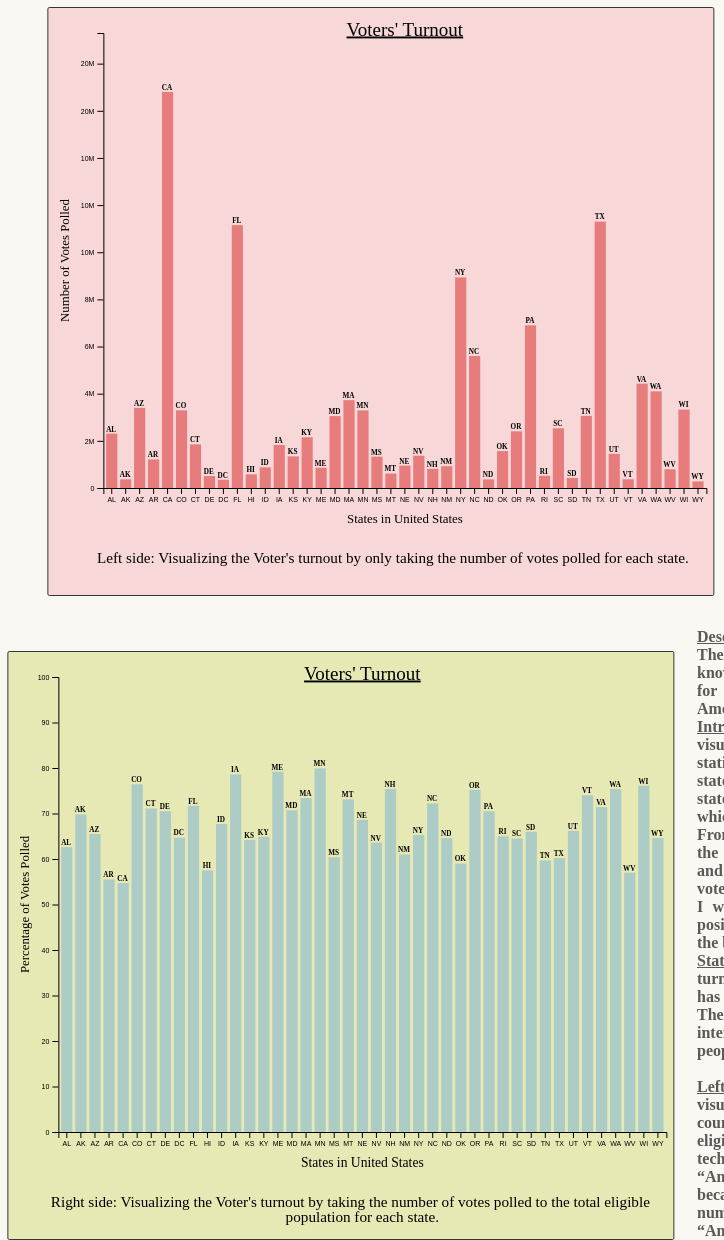
D3 v5 page, settled after 480 driven frames (8 s of simulated time); the page loaded 1 data file(s).


// ── index.js
// var svg1 = d3.select("#chart1");
// var width = svg1.style('width').replace('px','');
// var height = svg1.style("height").replace('px','');
// console.log("Printing width",width);
// console.log("Printing height",height);

var margin = {top: 30, right: 0, bottom: 20, left: 60},
    width = 665 - margin.left - margin.right,
    height = 490 - margin.top - margin.bottom;

var data_left = [];
var data_right = [];
// console.log(margin);



document.addEventListener('DOMContentLoaded',function(){
    mapSvg = d3.select('#chart1')
      Promise.all([d3.csv('data/elections_2020.csv')]).then(function(values){
            data = values[0];
            data.forEach(d => {
            d.state_abv = d['State Abv'];
            d.vote_count = +d['Total Ballots Counted (Estimate)'].replace(/[ ,.]/g,'');
            d.vote_percentage = +d['VEP Turnout Rate'].replace(/[ ,%]/g,'');
            data_left.push({
                state_name: d['State'],
                state_abv: d['State Abv'],
                vote_count: +d['Total Ballots Counted (Estimate)'].replace(/[ ,.]/g,'')
            });
            data_right.push({
                state_name: d['State'],
                state_abv: d['State Abv'],
                vote_perc: +d['VEP Turnout Rate'].replace(/[ ,%]/g,'')
            })
          })
    // console.log(data_left);
    
    drawleft();
    drawright();
    })
})

function drawleft(){
    margin = {top: 25, right: 10, bottom: 100, left: 55}
    width = 668 - margin.left - margin.right,
    height = 580 - margin.top - margin.bottom;
    console.log("Printing Data",data_left);
    var svg = d3.select("#chart1")
  .append("svg")
    .attr("width", width + margin.left + margin.right)
    .attr("height", height + margin.top + margin.bottom)
  .append("g")
    .attr("transform",
          "translate(" + margin.left + "," + margin.top + ")")
    var tooltip = d3.select("body")
    .append("div")
        .attr("class", "tooltip")
        .style("position", "absolute")
        .style("z-index", 10)
        .style("visibility", "hidden")
        .text("Simple text");

    var x = d3.scaleBand()
    .range([ 0, width ])
    .domain(data_left.map(function(d) { return d.state_abv; }))
    .padding(0.2);
  svg.append("g")
    .attr("transform", "translate(0," + height + ")")
    .call(d3.axisBottom(x))
    .selectAll("text")
      .style("text-anchor", "middle");

  // Add Y axis
  var y = d3.scaleLinear()
    .domain([0, 19300000])
    .range([ height, 0]);
  svg.append("g")
    .call(d3.axisLeft(y).tickFormat(d3.format(".0s")));

  // Bars
  svg.selectAll("bar")
    .data(data_left)
    .enter()
    .append("rect")
      .attr("x", function(d) { return x(d.state_abv); })
      .attr("y", function(d) { return y(d.vote_count); })
      .attr("width", x.bandwidth())
      .attr("height", function(d) { return height - y(d.vote_count); })
      .attr("fill", "#e77c7c")
      .on("mouseover", d => {tooltip.text(d.state_name + " : " + (d.vote_count).toFixed(0)); return tooltip.style("visibility", "visible")})
        .on("mousemove", function(){return tooltip.style("top", (d3.event.pageY-10)+"px").style("left",(d3.event.pageX+10)+"px");})
        .on("mouseout", () => tooltip.style("visibility", "hidden"));

    svg.selectAll(".text")
      .data(data_left)
      .enter()
      .append("text")
      .attr("dy", ".4em")
      .classed('text1',true)
      .attr("y", function(d) { return y(d.vote_count)-5; })
      .attr("x", function(d) { return x(d.state_abv)+5; })
      .attr("text-anchor", "middle")
      .text(function(d) { return d.state_abv; });

      svg.append("text")             
      .attr("transform", "translate(" + (width/2) + " ," + (height + margin.top + 10) + ")")
      .style("text-anchor", "middle")
      .attr('font-size','0.8em')
      .text("States in United States");

      svg.append("text")             
      .attr("transform", "translate(" + (width/2-12) + " ," + (height + margin.top + 50) + ")")
      .style("text-anchor", "middle")
      .attr('font-size','0.95em')
      .text("Left side: Visualizing the Voter's turnout by only taking the number of votes polled for each state.");

      svg.append("text")
        .attr("x", (width / 2))             
        .attr("y", 0 - (margin.top / 2)+15)
        .attr("text-anchor", "middle")  
        .style("font-size", "19px") 
        .style("text-decoration", "underline")  
        .text("Voters' Turnout");

      svg.append("text")
        .attr("transform", "rotate(-90)")
        .attr("y", 0 - margin.left+8)
        .attr("x",0 - (height / 2))
        .attr("dy", "1em")
        .style("text-anchor", "middle")
        .attr('font-size','0.8em')
        .text("Number  of  Votes  Polled");

}

function drawright(){
    margin = {top: 25, right: 10, bottom: 100, left: 50}
    width = 668 - margin.left - margin.right,
    height = 580 - margin.top - margin.bottom;
    console.log("Printing right values", data_right)
    var svg = d3.select("#chart2")
  .append("svg")
    .attr("width", width + margin.left + margin.right)
    .attr("height", height + margin.top + margin.bottom)
  .append("g")
    .attr("transform",
          "translate(" + margin.left + "," + margin.top + ")")


    var x = d3.scaleBand()
    .range([ 0, width ])
    .domain(data_right.map(function(d) { return d.state_abv; }))
    .padding(0.2);
  svg.append("g")
    .attr("transform", "translate(0," + height + ")")
    .call(d3.axisBottom(x))
    .selectAll("text")
      .style("text-anchor", "middle");

  // Add Y axis
  var y = d3.scaleLinear()
    .domain([0, 100])
    .range([ height, 0]);
  svg.append("g")
    .call(d3.axisLeft(y));

    var tooltip = d3.select("body")
    .append("div")
        .attr("class", "tooltip")
        .style("position", "absolute")
        .style("z-index", 10)
        .style("visibility", "hidden")
        .text("Simple text");

  // Bars
  svg.selectAll("bar")
    .data(data_right)
    .enter()
    .append("rect")
      .attr("x", function(d) { return x(d.state_abv); })
      .attr("y", function(d) { return y(d.vote_perc); })
      .attr("width", x.bandwidth())
      .attr("height", function(d) { return height - y(d.vote_perc); })
      .attr("fill", "#aeccc6")
      .on("mouseover", d => {tooltip.text(d.state_name + " : " + (d.vote_perc).toFixed(1)+"%"); return tooltip.style("visibility", "visible")})
        .on("mousemove", function(){return tooltip.style("top", (d3.event.pageY-10)+"px").style("left",(d3.event.pageX+10)+"px");})
        .on("mouseout", () => tooltip.style("visibility", "hidden"));

    svg.selectAll(".text")
      .data(data_right)
      .enter()
      .append("text")
      .attr("dy", ".4em")
      .classed('text1',true)
      .attr("y", function(d) { return y(d.vote_perc)-5; })
      .attr("x", function(d) { return x(d.state_abv)+5; })
      .attr("text-anchor", "middle")
      .text(function(d) { return d.state_abv; });

      svg.append("text")             
      .attr("transform", "translate(" + (width/2) + " ," + (height + margin.top + 10) + ")")
      .style("text-anchor", "middle")
      .attr('font-size','0.85em')
      .text("States in United States");

      svg.append("text")             
      .attr("transform", "translate(" + (width/2-12) + " ," + (height + margin.top + 50) + ")")
      .style("text-anchor", "middle")
      .attr('font-size','0.95em')
      .text("Right side: Visualizing the Voter's turnout by taking the number of votes polled to the total eligible ");

      svg.append("text")             
      .attr("transform", "translate(" + (width/2) + " ," + (height + margin.top + 65) + ")")
      .style("text-anchor", "middle")
      .attr('font-size','0.95em')
      .text("population for each state."); 

      svg.append("text")
        .attr("x", (width / 2))             
        .attr("y", 0 - (margin.top / 2)+15)
        .attr("text-anchor", "middle")  
        .style("font-size", "19px") 
        .style("text-decoration", "underline")  
        .text("Voters' Turnout");

      svg.append("text")
        .attr("transform", "rotate(-90)")
        .attr("y", 0 - margin.left+8)
        .attr("x",0 - (height / 2))
        .attr("dy", "1em")
        .style("text-anchor", "middle")
        .attr('font-size','0.8em')
        .text("Percentage  of  Votes  Polled");

}






























// d3.csv('/data/elections_2020.csv').then(data =>{
//     // console.log(data);
//     data.forEach(d=>{
//         d.state_abv = d['State Abv'];
//         d.vote_count = +d['Total Ballots Counted (Estimate)'].replace(/[ ,.]/g,'');
//         d.vote_percentage = +d['VEP Turnout Rate'].replace(/[ ,%]/g,'');
//     })
//     // console.log(data);
//     data_bar = data
//     drawleft();
//     drawright();
// });

// function drawleft(){
//     var x = d3.scaleBand()
//           .range([0, width])
//           .padding(0.1);
//     x.domain(data.map(function(d) { return d.salesperson; }));
//     var y = d3.scaleLinear()
//           .range([height, 0]);
//     var g = svg1.append('g')
//                 .attr('transform', 'translate('+margin.left+', '+margin.top+')');

// }

### data: data/elections_2020.csv
State, Source, Official/Unofficial, Total Ballots Counted (Estimate), Vote for Highest Office (President), VEP Turnout Rate, Voting-Eligible Population (VEP), Voting-Age Population (VAP), % Non-citizen, Prison, Probation, Parole, Total Ineligible Felon, Overseas Eligible, State Abv
Alabama, https://www2.alabamavotes.gov/electionni…, Unofficial, 2,306,587, 2,297,295, 62.6%, 3,683,055, 3,837,540, 2.3%, 25,898, 50,997, 10,266, 67,782, , AL
Alaska, https://www.elections.alaska.gov/results…, , 367,000, , 69.8%, 525,568, 551,117, 3.4%, 4,293, 2,074, 1,348, 6,927, , AK
Arizona, https://results.arizona.vote/#/featured/…, , 3,400,000, , 65.5%, 5,189,000, 5,798,473, 8.9%, 38,520, 76,844, 7,536, 93,699, , AZ
Arkansas, https://results.enr.clarityelections.com…, Unofficial, 1,212,030, 1,206,697, 55.5%, 2,182,375, 2,331,171, 3.6%, 17,510, 36,719, 24,698, 64,974, , AR
California, https://electionresults.sos.ca.gov/, Unofficial, 16,800,000, , 54.7%, 25,962,648, 30,783,255, 15.0%, 104,730, 0, 102,586, 207,316, , CA
Colorado, https://results.enr.clarityelections.com…, , 3,295,000, , 76.4%, 4,313,054, 4,595,504, 5.7%, 18,905, 0, 0, 18,905, , CO
Connecticut, , , 1,850,000, , 71.1%, 2,603,327, 2,839,560, 7.7%, 13,268, 0, 4,452, 17,720, , CT
Delaware, https://elections.delaware.gov/results/h…, Unofficial, 507,805, 502,392, 70.5%, 720,531, 780,822, 5.8%, 5,874, 14,176, 350, 15,013, , DE
District of Columbia, https://electionresults.dcboe.org/electi…, , 350,000, , 64.7%, 540,685, 582,065, 7.1%, 0, 0, 0, 0, , DC
Florida, https://floridaelectionwatch.gov/CountyR…, , 11,150,000, , 71.7%, 15,551,739, 17,543,341, 10.1%, 91,674, 205,033, 4,345, 223,139, , FL
Hawaii, https://elections.hawaii.gov/wp-content/…, Unofficial, 579,165, 573,854, 57.5%, 1,007,920, 1,114,466, 9.1%, 5,007, 0, 0, 5,007, , HI
Idaho, https://www.livevoterturnout.com/Idaho/L…, Unofficial, 875,000, 867,258, 67.7%, 1,292,701, 1,384,683, 4.1%, 8,378, 34,392, 5,267, 34,968, , ID
Iowa, https://electionresults.iowa.gov/IA/1062…, , 1,825,000, , 78.6%, 2,321,131, 2,439,743, 3.5%, 9,216, 29,137, 6,652, 33,933, , IA
Kansas, https://ent.sos.ks.gov/kssos_ent.html, Unofficial, 1,340,000, 1,333,513, 64.2%, 2,087,946, 2,223,238, 4.9%, 9,882, 16,455, 5,438, 25,522, , KS
Kentucky, https://results.enr.clarityelections.com…, Unofficial, 2,150,951, 2,134,993, 64.9%, 3,312,250, 3,479,257, 2.8%, 23,280, 46,967, 15,881, 68,281, , KY
Maine, , , 860,000, , 79.2%, 1,085,285, 1,104,489, 1.7%, 0, 0, 0, 0, , ME
Maryland, https://elections.maryland.gov/county_st…, , 3,050,000, , 70.7%, 4,313,416, 4,729,400, 8.4%, 18,165, 0, 0, 18,165, , MD
Massachusetts, , , 3,725,000, , 73.4%, 5,072,901, 5,566,452, 8.7%, 7,772, 0, 0, 7,772, , MA
Minnesota, https://electionresults.sos.state.mn.us/…, Unofficial, 3,290,000, 3,278,405, 79.9%, 4,118,462, 4,378,737, 4.1%, 9,712, 100,076, 7,381, 79,140, , MN
Mississippi, , , 1,330,000, , 60.4%, 2,201,950, 2,279,412, 1.4%, 19,244, 27,294, 9,866, 46,032, , MS
Montana, https://electionresults.mt.gov/, Unofficial, 612,055, 603,635, 73.1%, 837,298, 851,663, 1.2%, 3,754, 0, 0, 3,754, , MT
Nebraska, https://electionresults.nebraska.gov/, Unofficial, 948,852, 935,232, 68.6%, 1,383,551, 1,469,878, 4.8%, 5,263, 14,894, 958, 15,455, , NE
Nevada, , , 1,370,000, , 63.6%, 2,153,915, 2,450,946, 11.6%, 12,399, 0, 0, 12,399, , NV
New Hampshire, https://sos.nh.gov/elections/elections/e…, Unofficial, 814,092, 803,833, 75.4%, 1,079,434, 1,115,916, 3.0%, 2,635, 0, 0, 2,635, , NH
New Mexico, https://nmresults.azurewebsites.net/Defa…, Unofficial, 923,612, 919,377, 61.0%, 1,515,355, 1,634,037, 6.2%, 6,887, 12,090, 2,805, 17,188, , NM
New York, , , 8,930,000, , 65.3%, 13,670,596, 15,372,655, 10.5%, 42,408, 0, 45,192, 87,600, , NY
North Carolina, https://www.ncsbe.gov/results-data/elect…, , 5,600,000, , 72.2%, 7,759,051, 8,328,642, 5.7%, 33,640, 80,068, 14,215, 97,497, , NC
North Dakota, https://results.sos.nd.gov/Default.aspx?…, Unofficial, 365,000, 357,916, 64.6%, 565,143, 584,610, 3.0%, 1,679, 0, 0, 1,679, , ND
Oklahoma, https://www.ok.gov/elections/Election_In…, OFFICIAL, 1,565,000, 1,560,699, 59.0%, 2,845,835, 3,031,792, 4.3%, 27,558, 41,562, 1,780, 55,106, , OK
Oregon, https://results.oregonvotes.gov/Default.…, Unofficial, 2,404,642, 2,334,666, 75.2%, 3,196,425, 3,405,863, 5.7%, 13,795, 0, 0, 13,795, , OR
Pennsylvania, https://www.electionreturns.pa.gov/, , 6,900,000, , 70.5%, 9,781,976, 10,186,170, 3.5%, 44,148, 0, 0, 44,148, , PA
Rhode Island, , , 520,000, , 65.0%, 799,642, 857,507, 6.4%, 2,766, 0, 0, 2,766, , RI
South Carolina, https://www.enr-scvotes.org/SC/106502/We…, Unofficial, 2,532,995, 2,513,314, 64.5%, 3,926,305, 4,116,633, 3.6%, 18,587, 31,975, 4,980, 43,392, , SC
South Dakota, http://electionresults.sd.gov/Default.as…, Unofficial, 427,529, 422,609, 66.0%, 648,104, 675,016, 2.4%, 3,867, 5,989, 3,201, 10,781, , SD
Tennessee, https://elections.tn.gov/results.php, Unofficial, 3,060,000, 3,045,401, 59.7%, 5,124,867, 5,391,220, 3.6%, 26,107, 61,253, 10,842, 74,926, , TN
Texas, https://results.texas-election.com/races, Unofficial, 11,300,000, 11,231,799, 60.2%, 18,784,280, 22,058,260, 12.6%, 154,913, 368,167, 109,213, 492,390, , TX
Utah, https://electionresults.utah.gov/electio…, , 1,450,000, , 66.2%, 2,191,487, 2,343,384, 6.2%, 6,287, 0, 0, 6,287, , UT
Vermont, https://electionresults.vermont.gov/Inde…, , 370,000, , 74.0%, 499,884, 511,637, 2.3%, 0, 0, 0, 0, , VT
Virginia, https://results.elections.virginia.gov/v…, Unofficial, 4,425,000, 4,409,913, 71.4%, 6,196,071, 6,727,440, 6.8%, 35,743, 63,111, 1,860, 76,732, , VA
Washington, https://results.vote.wa.gov/results/2020…, , 4,100,000, , 75.4%, 5,437,844, 6,070,046, 9.1%, 18,777, 76,672, 12,222, 78,536, , WA
West Virginia, , , 795,000, , 57.0%, 1,394,028, 1,422,098, 0.9%, 6,757, 6,593, 4,287, 15,132, , WV
Wisconsin, , , 3,325,000, , 76.1%, 4,368,530, 4,586,746, 3.2%, 23,574, 42,909, 21,015, 71,193, , WI
Wyoming, https://sos.wyo.gov/Elections/Docs/2020/…, OFFICIAL, 278,503, 276,765, 64.6%, 431,364, 447,915, 2.2%, 2,488, 5,383, 934, 6,759, , WY